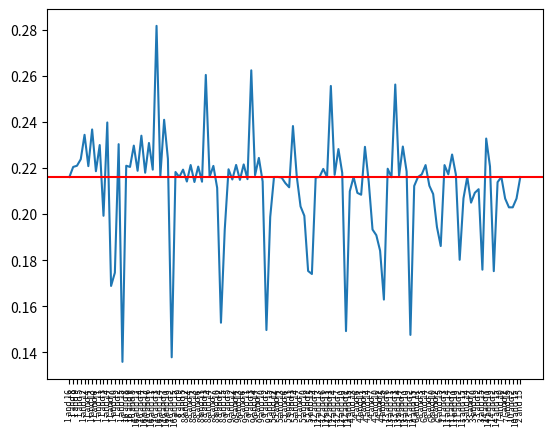

Reproduce this figure in Python.
import numpy as np
import itertools
import matplotlib.pyplot as plt

def win(p1, p2, players):
    # Returns the probaility that p1 wins against p2
    return players[p2] / (players[p1] + players[p2])

class TournamentTree:
    def __init__(self, players, win_prob):
        self.players = [float(p) for p in players]
        self.win_prob = win_prob

        self.init_players = players

    def fill_win_prob(self):

        # Fill the first column of win proabilities
        for i in range(0, len(self.players), 2):
            a, b = self.players[i], self.players[i+1]

            self.win_prob[i][0] = b/(a+b)
            self.win_prob[i+1][0] = a/(a+b)

        # Fill the first column of win proabilities
        for i in range(0, len(self.players), 4):
            a, b, c, d = self.players[i], self.players[i+1], \
                         self.players[i+2], self.players[i+3]

            self.win_prob[i][1] = self.win_prob[i][0] * (c*d)/(c+d) * (1/(a+c) + 1/(a+d))
            self.win_prob[i+1][1] = self.win_prob[i+1][0] * (c*d)/(c+d) * (1/(b+c) + 1/(b+d))
            self.win_prob[i+2][1] = self.win_prob[i+2][0] * (a*b)/(a+b) * (1/(c+a) + 1/(c+b))
            self.win_prob[i+3][1] = self.win_prob[i+3][0] * (a*b)/(a+b) * (1/(d+a) + 1/(d+b))

        # Fill the second column of win proabilities
        for i in range(0, len(self.players), 8):

            for j in range(4):
                self.win_prob[i+j][2] = self.win_prob[i+j][1] * ( \
                                            self.win_prob[i+4][1] * win(i+j, i+4, self.players) + \
                                            self.win_prob[i+5][1] * win(i+j, i+5, self.players) + \
                                            self.win_prob[i+6][1] * win(i+j, i+6, self.players) + \
                                            self.win_prob[i+7][1] * win(i+j, i+7, self.players) \
                                        )
            for j in range(4, 8):
                self.win_prob[i+j][2] = self.win_prob[i+j][1] * ( \
                                            self.win_prob[i][1] * win(i+j, i, self.players) + \
                                            self.win_prob[i+1][1] * win(i+j, i+1, self.players) + \
                                            self.win_prob[i+2][1] * win(i+j, i+2, self.players) + \
                                            self.win_prob[i+3][1] * win(i+j, i+3, self.players) \
                                        )

    def get_win_prob(self, player):
        pos = self.players.index(player)

        s = 0
        if pos < 8:
            for i in range(8, 16):
                s += self.win_prob[i][2] * win(pos, i, self.players)

        else:
            for i in range(8):
                s += self.win_prob[i][2] * win(pos, i, self.players)

        return self.win_prob[pos][2] * s

win_prob = np.zeros(shape=(16,3))

players = [1, 16, 8, 9, 5, 12, 4, 13, 6, 11, 3, 14, 7, 10, 2, 15]

tournament = TournamentTree(players, win_prob)
tournament.fill_win_prob()

# print(tournament.win_prob)
# print(np.sum(tournament.win_prob, axis=0))

base_win = tournament.get_win_prob(2)
print('\nBase winning probability:', base_win)

swaps = []
for i, j in itertools.combinations(range(16), 2):
    swap = players.copy()
    swap[i], swap[j] = swap[j], swap[i]
    swaps.append([swap, i, j])

best_win = base_win
best_swap = players


swaps_win_prob = []


for s in swaps:
    tournament = TournamentTree(s[0], np.zeros(shape=(16,3)))
    tournament.fill_win_prob()
    cur_win = tournament.get_win_prob(2)

    if cur_win > best_win:
        best_win = cur_win
        best_swap = s
    swaps_win_prob.append((str(players[s[1]]) + ' and ' + str(players[s[2]]), cur_win))

print('We should swap ' + str(players[best_swap[1]]) + ' and ' + str(players[best_swap[2]]))
print('Best winning probability for 2-seed:', best_win)
print('This leads to an increase in winning chances by', best_win - base_win)

plt.plot([i[0] for i in swaps_win_prob], [i[1] for i in swaps_win_prob])
plt.xticks(rotation=90, fontsize=6)
plt.axhline(y=base_win, color='r', linestyle='-')
plt.show()
